Image classification data set "data" (Debargha08/micro-doppler-target-classifier on GitHub). Class labels (2): human, vehicle.

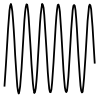
Label: human

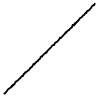
Label: vehicle

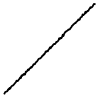
Label: vehicle

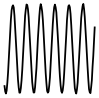
Label: human

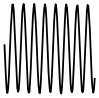
Label: human

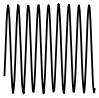
Label: human
